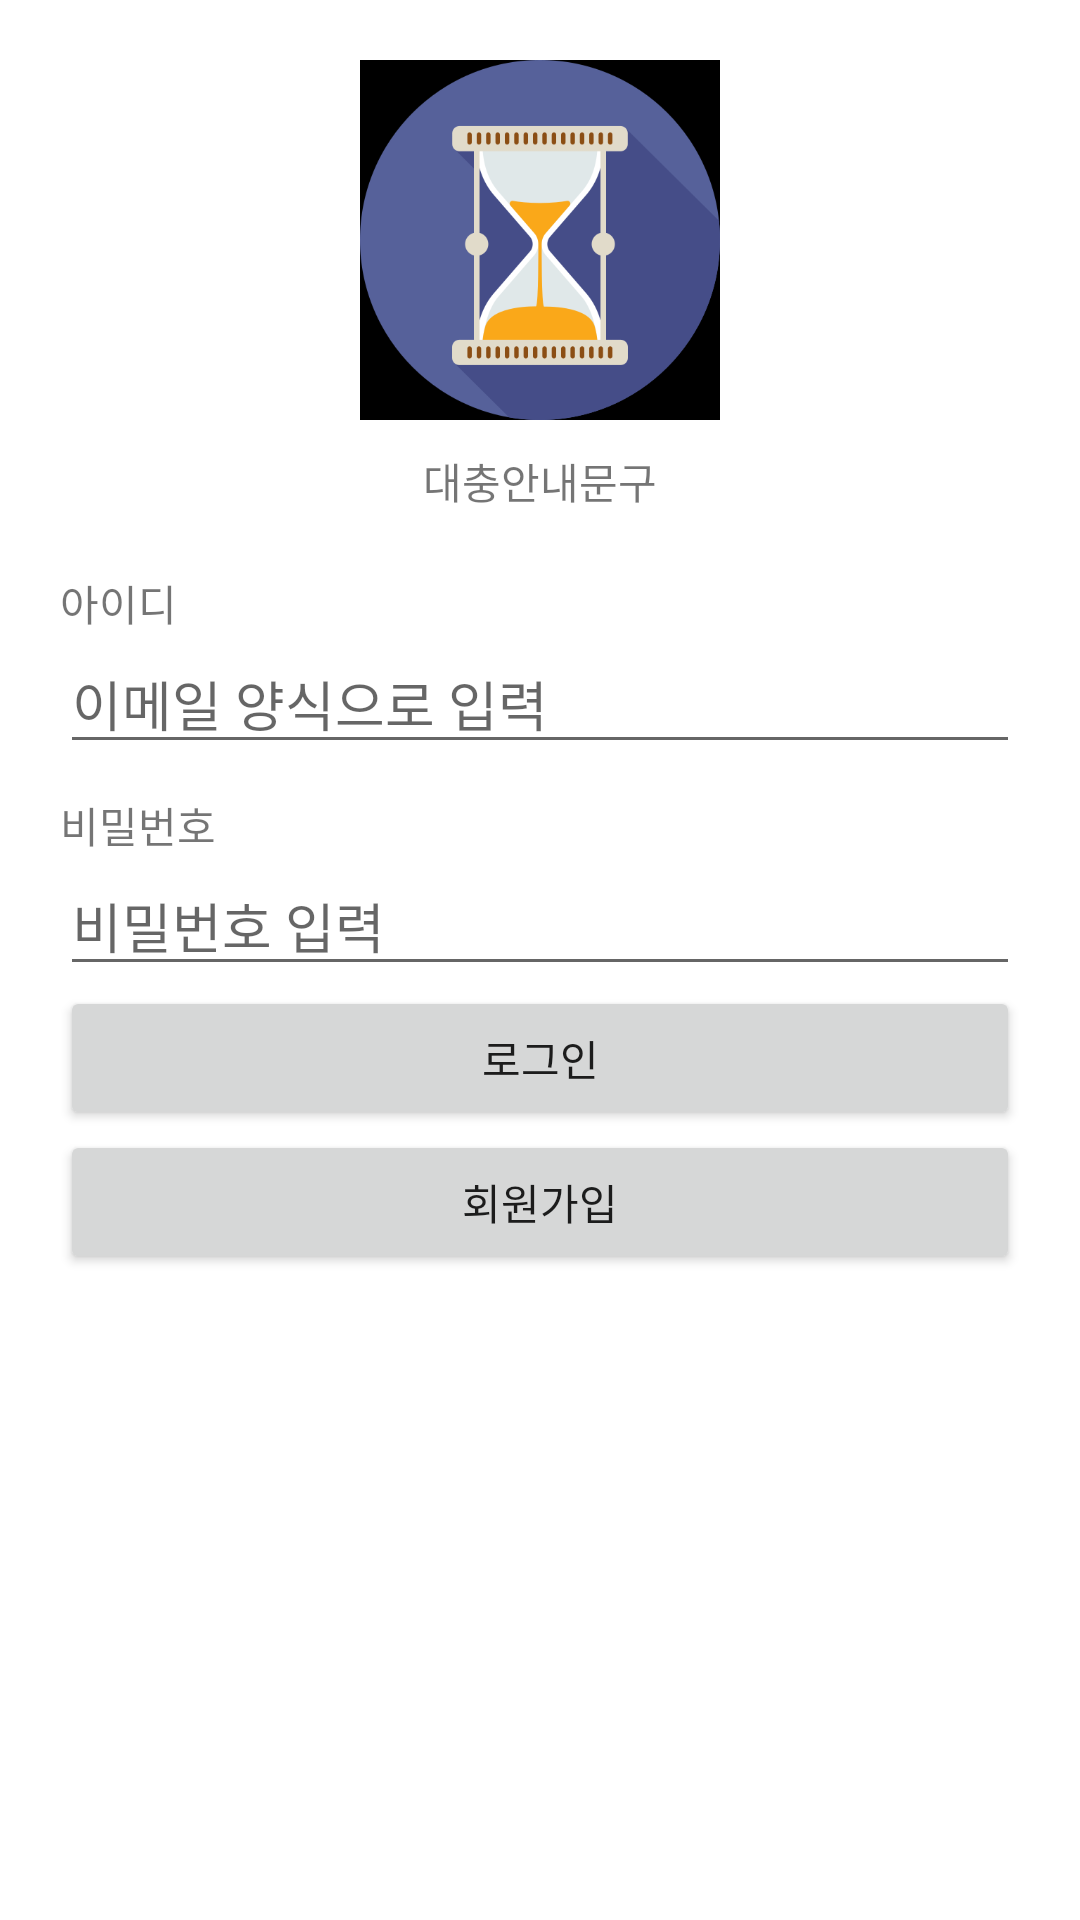

The Android layout XML behind this screen, and the referenced resources:
<!-- AndroidManifest.xml: application theme Theme.MyTimeKeeper_20220311 -->
<!-- res/layout/activity_sign_in.xml -->
<?xml version="1.0" encoding="utf-8"?>
<layout>
<LinearLayout xmlns:android="http://schemas.android.com/apk/res/android"
    xmlns:app="http://schemas.android.com/apk/res-auto"
    xmlns:tools="http://schemas.android.com/tools"
    android:layout_width="match_parent"
    android:layout_height="match_parent"
    android:orientation="vertical"
    android:padding="20dp"
    tools:context=".SignInActivity">

    <LinearLayout
        android:layout_width="match_parent"
        android:layout_height="wrap_content"
        android:gravity="center"
        android:orientation="vertical">


        <ImageView
            android:src="@drawable/img"
            android:layout_width="120dp"
            android:layout_height="120dp"></ImageView>

        <TextView
            android:layout_marginTop="10dp"
            android:gravity="center"
            android:layout_width="wrap_content"
            android:layout_height="wrap_content"
            android:text="대충안내문구"></TextView>


    </LinearLayout>

    <TextView
        android:layout_width="wrap_content"
        android:layout_height="wrap_content"
        android:text="아이디"
        android:layout_marginTop="20dp"/>

    <EditText
        android:id="@+id/edtId"
        android:layout_width="match_parent"
        android:layout_height="wrap_content"
        android:hint="이메일 양식으로 입력"
        android:inputType="textEmailAddress"/>

    <TextView
        android:layout_width="wrap_content"
        android:layout_height="wrap_content"
        android:text="비밀번호"
        android:layout_marginTop="10dp"/>

    <EditText
        android:id="@+id/edtPassword"
        android:layout_width="match_parent"
        android:layout_height="wrap_content"
        android:hint="비밀번호 입력"
        android:inputType="textPassword"/>

    <Button
        android:id="@+id/btnLogin"
        android:layout_width="match_parent"
        android:layout_height="wrap_content"
        android:text="로그인"/>

    <Button
        android:id="@+id/btnSignUp"
        android:layout_width="match_parent"
        android:layout_height="wrap_content"
        android:text="회원가입"/>



</LinearLayout>
</layout>
<!-- resources referenced by this layout -->
<resources>
  <!-- drawable img: png bitmap (drawable-v24, 25655 bytes) -->
  <style name="Theme.MyTimeKeeper_20220311" parent="Theme.MaterialComponents.DayNight.DarkActionBar">
          
          <item name="colorPrimary">@color/purple_500</item>
          <item name="colorPrimaryVariant">@color/purple_700</item>
          <item name="colorOnPrimary">@color/white</item>
          
          <item name="colorSecondary">@color/teal_200</item>
          <item name="colorSecondaryVariant">@color/teal_700</item>
          <item name="colorOnSecondary">@color/black</item>
          
          <item name="android:statusBarColor" tools:targetApi="l">?attr/colorPrimaryVariant</item>
          
      </style>
  <!-- not gathered from this repository: default colours our renderer supplied (Android Studio template values) -->
  <color name="purple_500">#FF6200EE</color>
  <color name="purple_700">#FF3700B3</color>
  <color name="teal_200">#FF03DAC5</color>
  <color name="teal_700">#FF018786</color>
  <color name="black">#FF000000</color>
  <color name="white">#FFFFFFFF</color>
</resources>
